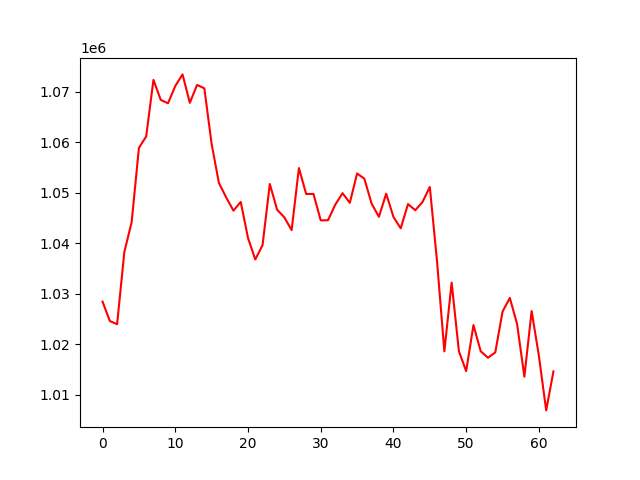

Data behind this chart, as committed beside it:
, 0
0, 1028441
1, 1024610
2, 1023967
3, 1038306
4, 1044176
5, 1058876
6, 1061159
7, 1072354
8, 1068390
9, 1067717
10, 1071146
11, 1073439
12, 1067811
13, 1071363
14, 1070670
15, 1059658
16, 1051954
17, 1049079
18, 1046460
19, 1048191
20, 1041059
21, 1036793
22, 1039631
23, 1051741
24, 1046650
25, 1045120
26, 1042603
27, 1054896
28, 1049749
29, 1049767
30, 1044533
31, 1044562
32, 1047647
33, 1049919
34, 1048011
35, 1053819
36, 1052783
37, 1047834
38, 1045235
39, 1049816
40, 1045210
41, 1042962
42, 1047768
43, 1046541
44, 1048180
45, 1051151
46, 1036306
47, 1018591
48, 1032219
49, 1018611
50, 1014678
51, 1023800
52, 1018610
53, 1017333
54, 1018383
55, 1026457
56, 1029184
57, 1024001
58, 1013582
59, 1026577
... 3 more rows
